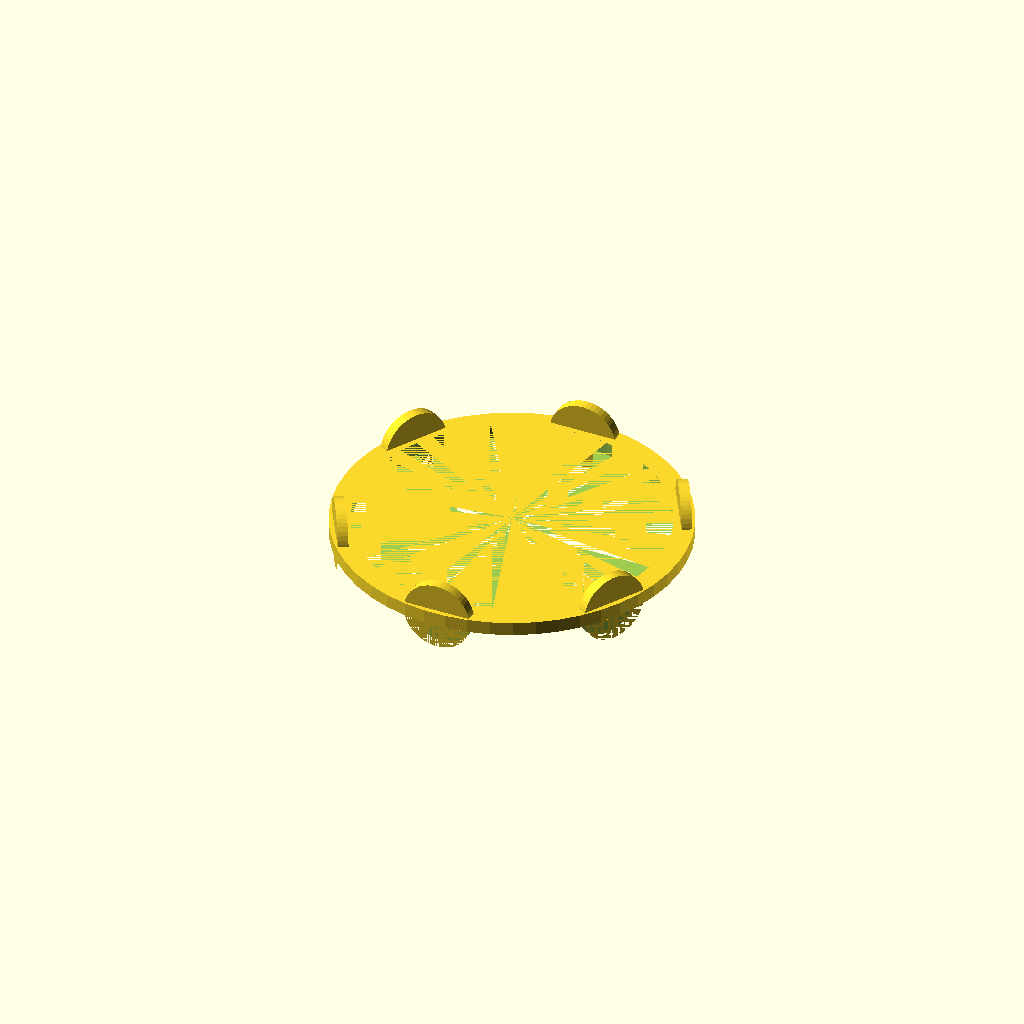
Cell 1 — every parameter at its default value.
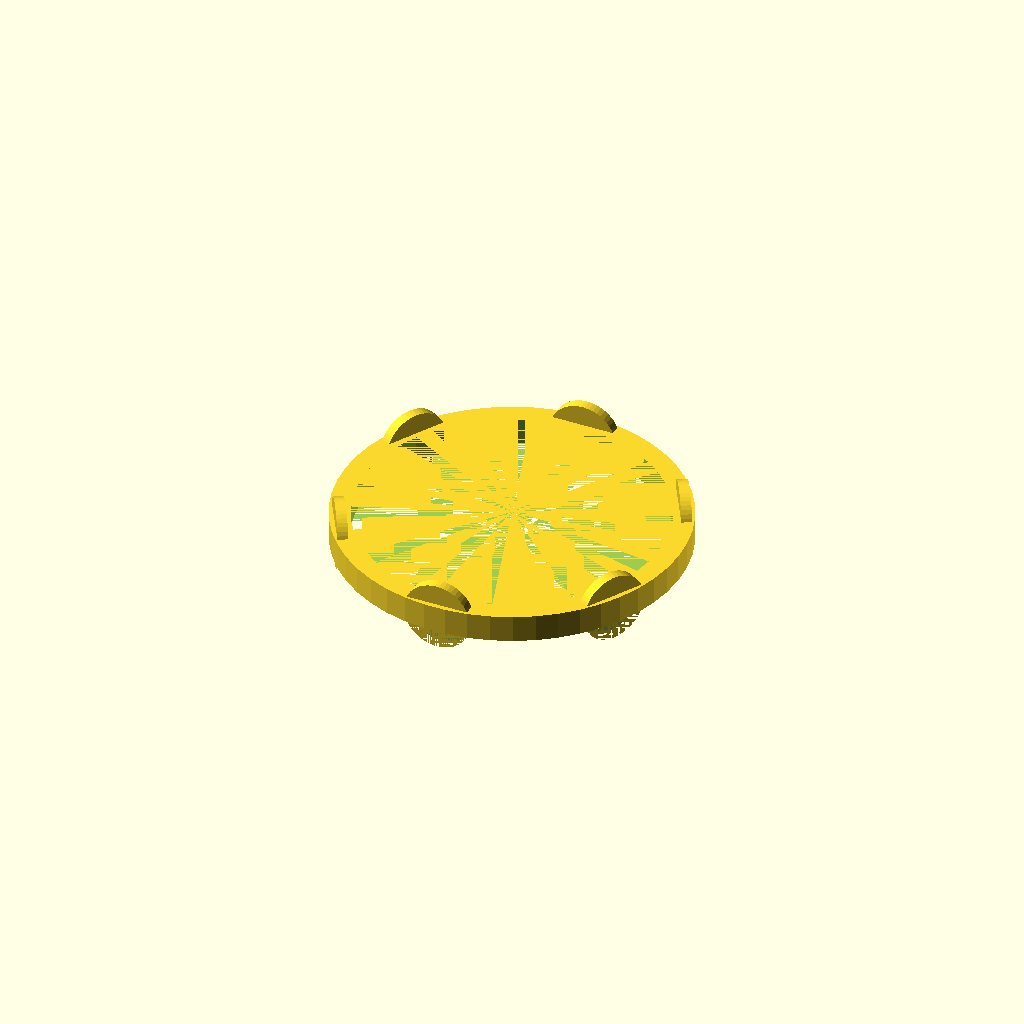
Cell 2 — ring_h set to 4, the other parameters unchanged.
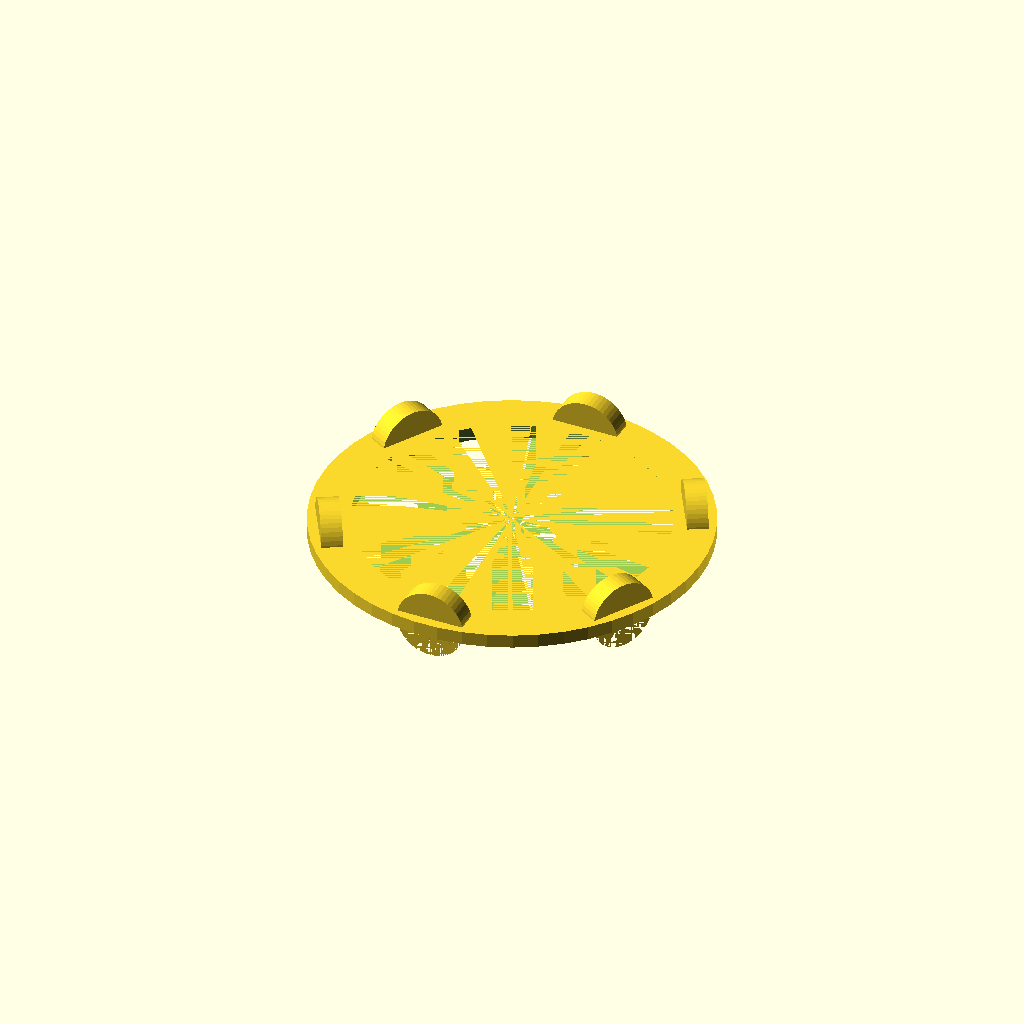
Cell 3: ring_w = 6 (everything else at default).
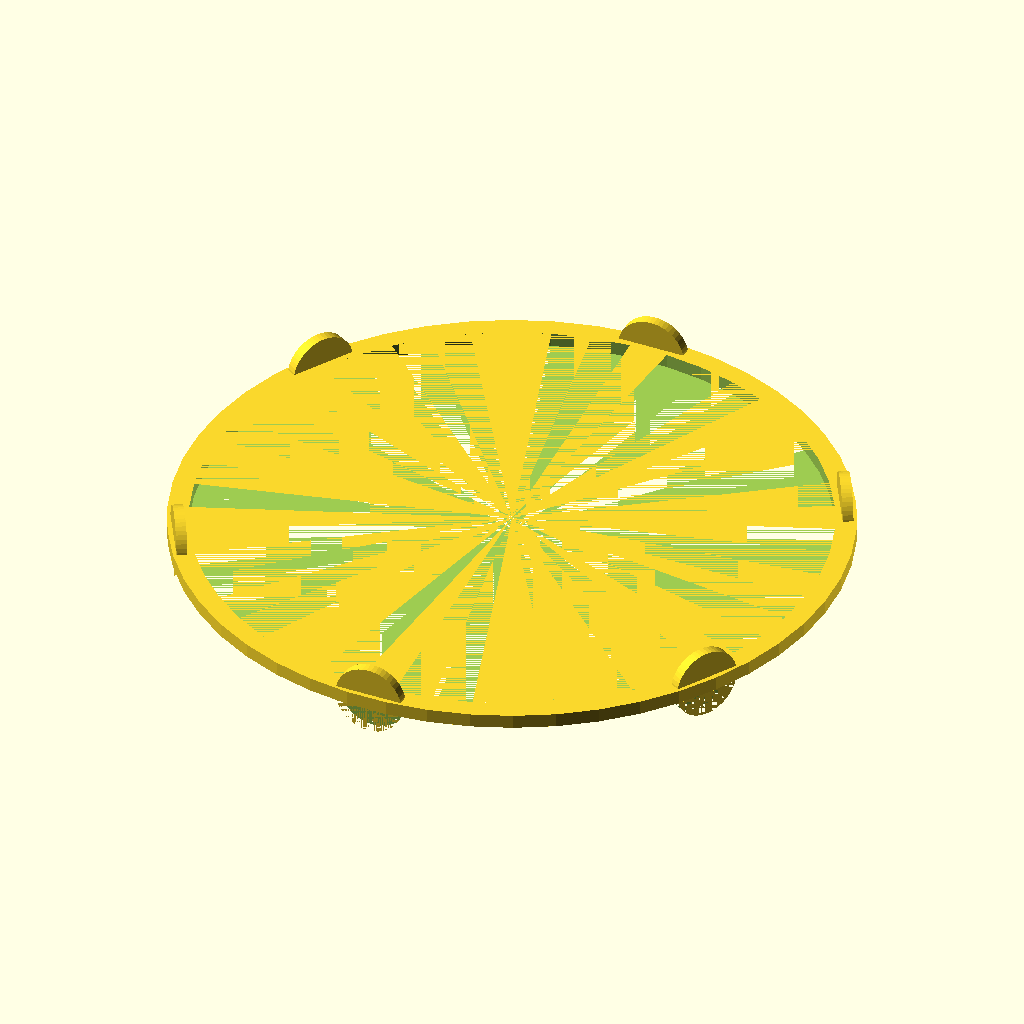
Cell 4: inner_d = 89 (everything else at default).
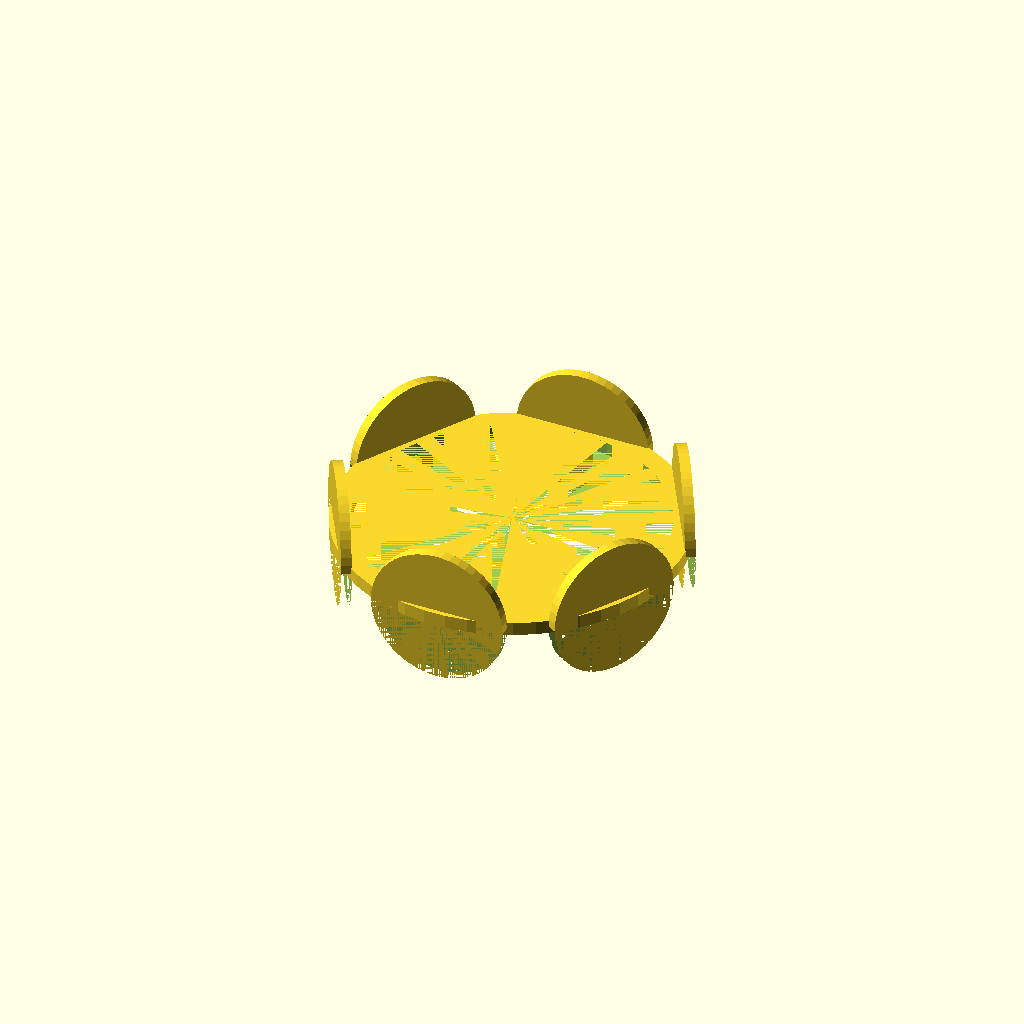
Cell 5 — roller_r set to 10, the other parameters unchanged.
All cells are drawn from one camera (rotation 55°, 0°, 25°, orthographic, colour scheme Cornfield), so only the parameter changes between them.
OpenSCAD source file openscad/gears/circular_rollers.scad:
$fn = 50;
ring_h = 2;
ring_w = 3;
inner_d = 44.5;
outer_d = inner_d + ring_w * 2;
roller_r = 5;


difference() {
  cylinder(d=outer_d, h=ring_h, center=true);
  cylinder(d=inner_d, h=ring_h, center=true);
}

step = 360/6;
for(i=[0:step:360]) {
  rotate([0, 0, i]) {
    translate([0, (outer_d-ring_w)/2, 0]) {
      difference() {
        rotate([90, 0, 0]) {
          cylinder(r=roller_r, h=ring_w/2, center=true);
        }
        translate([0, 0, -roller_r/2]) {
          cube([roller_r*2, ring_w/2, roller_r], center=true);
        }
      }
    }
  }
}
Parameter table extracted from the source (name, type, default, range or options):
ring_h: number, default 2
ring_w: number, default 3
inner_d: number, default 44.5
roller_r: number, default 5
